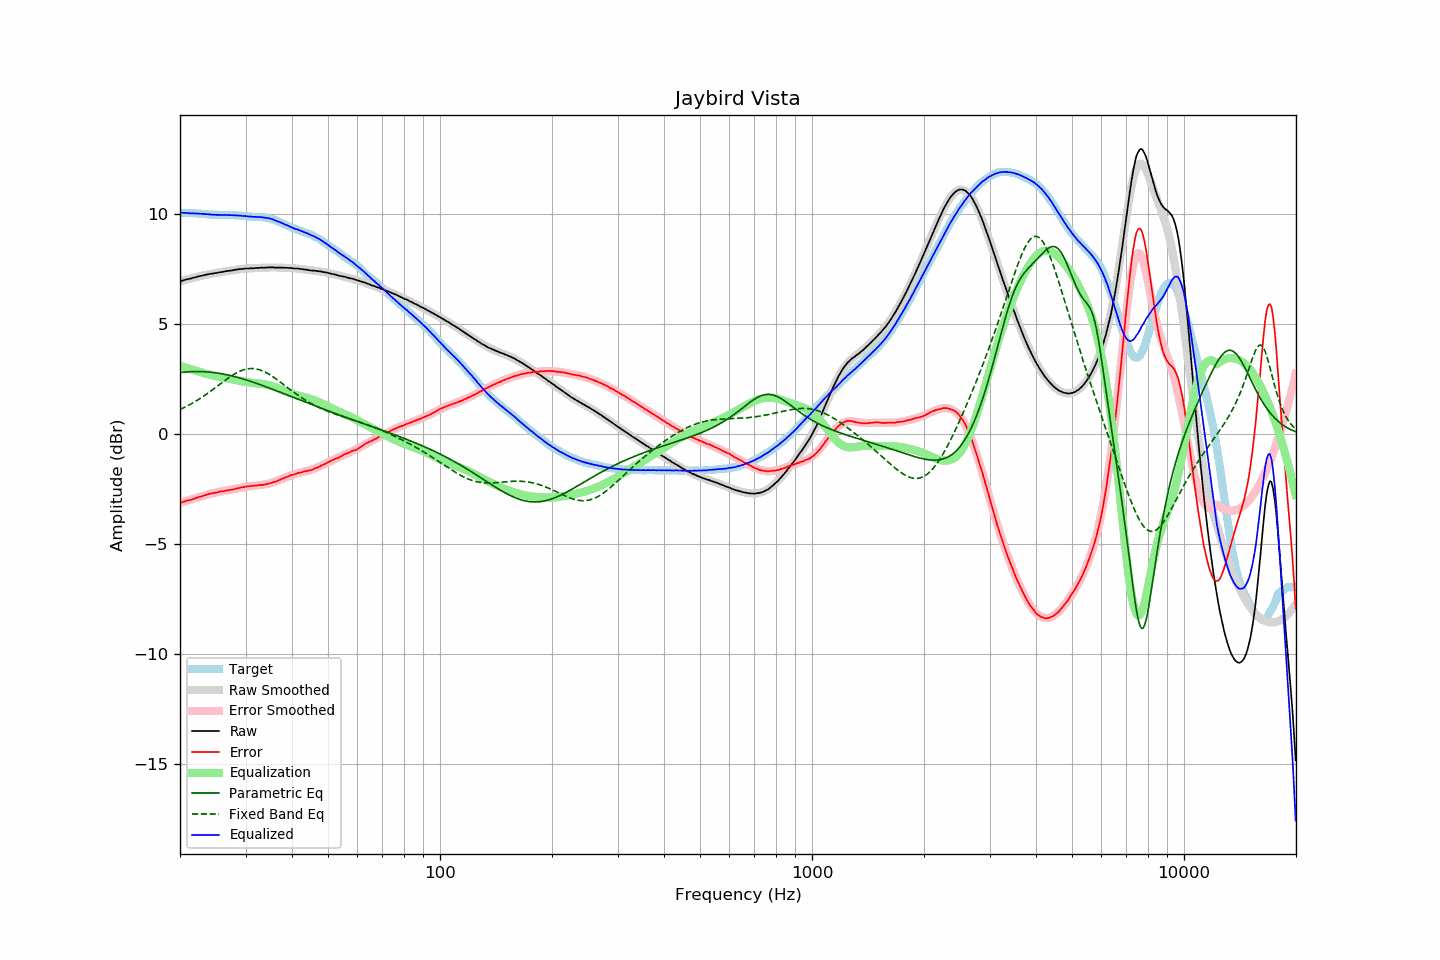

Source data for this figure (header and first rows):
frequency, raw, error, smoothed, error_smoothed, equalization, parametric_eq, fixed_band_eq, equalized_raw, equalized_smoothed, target
20.00, 6.95, -3.12, 6.95, -3.12, 3.12, 2.81, 1.13, 10.07, 10.07, 10.07
20.20, 6.98, -3.09, 6.98, -3.09, 3.09, 2.82, 1.16, 10.07, 10.07, 10.07
20.40, 7.00, -3.07, 7.00, -3.07, 3.07, 2.82, 1.20, 10.07, 10.07, 10.07
20.61, 7.02, -3.05, 7.02, -3.05, 3.05, 2.83, 1.23, 10.07, 10.06, 10.07
20.81, 7.04, -3.02, 7.04, -3.02, 3.02, 2.84, 1.27, 10.06, 10.06, 10.06
21.02, 7.06, -2.99, 7.06, -3.00, 3.00, 2.84, 1.31, 10.06, 10.06, 10.05
21.23, 7.07, -2.98, 7.08, -2.98, 2.98, 2.85, 1.35, 10.05, 10.06, 10.05
21.44, 7.09, -2.97, 7.10, -2.96, 2.96, 2.85, 1.39, 10.05, 10.05, 10.06
21.66, 7.11, -2.94, 7.11, -2.93, 2.93, 2.85, 1.43, 10.04, 10.05, 10.05
21.87, 7.13, -2.92, 7.13, -2.91, 2.91, 2.86, 1.47, 10.04, 10.04, 10.05
22.09, 7.15, -2.89, 7.15, -2.89, 2.89, 2.86, 1.52, 10.04, 10.04, 10.04
22.31, 7.17, -2.87, 7.17, -2.87, 2.87, 2.86, 1.56, 10.04, 10.04, 10.04
22.54, 7.19, -2.84, 7.19, -2.84, 2.84, 2.86, 1.61, 10.03, 10.03, 10.03
22.76, 7.20, -2.83, 7.20, -2.82, 2.82, 2.85, 1.66, 10.02, 10.03, 10.03
22.99, 7.22, -2.81, 7.22, -2.80, 2.80, 2.85, 1.70, 10.02, 10.02, 10.03
23.22, 7.24, -2.77, 7.23, -2.78, 2.78, 2.85, 1.75, 10.02, 10.02, 10.01
23.45, 7.25, -2.76, 7.25, -2.76, 2.76, 2.84, 1.80, 10.01, 10.01, 10.01
23.69, 7.27, -2.73, 7.27, -2.74, 2.74, 2.84, 1.85, 10.01, 10.00, 10.00
23.92, 7.28, -2.71, 7.28, -2.72, 2.72, 2.83, 1.91, 10.00, 10.00, 9.99
24.16, 7.30, -2.69, 7.29, -2.70, 2.70, 2.83, 1.96, 10.00, 9.99, 9.99
24.40, 7.30, -2.69, 7.31, -2.68, 2.68, 2.82, 2.01, 9.98, 9.99, 9.99
24.65, 7.32, -2.67, 7.32, -2.66, 2.66, 2.81, 2.07, 9.98, 9.98, 9.99
24.89, 7.33, -2.65, 7.33, -2.65, 2.65, 2.80, 2.12, 9.98, 9.98, 9.98
25.14, 7.34, -2.64, 7.34, -2.63, 2.63, 2.79, 2.18, 9.97, 9.98, 9.98
25.39, 7.36, -2.61, 7.36, -2.62, 2.62, 2.78, 2.23, 9.98, 9.98, 9.97
25.65, 7.37, -2.60, 7.37, -2.60, 2.60, 2.77, 2.29, 9.97, 9.97, 9.97
25.91, 7.38, -2.59, 7.38, -2.59, 2.59, 2.75, 2.34, 9.97, 9.97, 9.97
26.16, 7.39, -2.58, 7.39, -2.58, 2.58, 2.74, 2.40, 9.97, 9.97, 9.97
26.43, 7.41, -2.56, 7.41, -2.56, 2.56, 2.73, 2.45, 9.97, 9.97, 9.97
26.69, 7.42, -2.55, 7.42, -2.55, 2.55, 2.71, 2.51, 9.97, 9.97, 9.97
26.96, 7.43, -2.54, 7.43, -2.54, 2.54, 2.70, 2.56, 9.97, 9.97, 9.97
27.23, 7.44, -2.53, 7.44, -2.52, 2.52, 2.68, 2.61, 9.96, 9.97, 9.97
27.50, 7.45, -2.51, 7.45, -2.51, 2.51, 2.66, 2.66, 9.96, 9.96, 9.96
27.77, 7.46, -2.51, 7.47, -2.49, 2.49, 2.64, 2.70, 9.95, 9.96, 9.97
28.05, 7.48, -2.48, 7.48, -2.48, 2.48, 2.63, 2.75, 9.96, 9.96, 9.96
28.33, 7.49, -2.46, 7.49, -2.46, 2.46, 2.61, 2.79, 9.95, 9.95, 9.95
28.62, 7.50, -2.44, 7.50, -2.45, 2.45, 2.59, 2.83, 9.95, 9.95, 9.94
28.90, 7.51, -2.44, 7.51, -2.43, 2.43, 2.57, 2.86, 9.94, 9.94, 9.95
29.19, 7.52, -2.42, 7.51, -2.42, 2.42, 2.54, 2.89, 9.94, 9.93, 9.94
29.48, 7.52, -2.40, 7.52, -2.41, 2.41, 2.52, 2.92, 9.93, 9.93, 9.92
29.78, 7.53, -2.39, 7.53, -2.39, 2.39, 2.50, 2.94, 9.92, 9.92, 9.92
30.08, 7.54, -2.38, 7.53, -2.38, 2.38, 2.48, 2.96, 9.92, 9.91, 9.92
30.38, 7.54, -2.36, 7.54, -2.37, 2.37, 2.46, 2.98, 9.91, 9.91, 9.90
30.68, 7.54, -2.36, 7.54, -2.36, 2.36, 2.43, 2.99, 9.90, 9.90, 9.90
30.99, 7.55, -2.35, 7.55, -2.35, 2.35, 2.41, 2.99, 9.90, 9.90, 9.89
31.30, 7.55, -2.34, 7.55, -2.34, 2.34, 2.38, 2.99, 9.89, 9.90, 9.89
31.61, 7.55, -2.34, 7.56, -2.34, 2.34, 2.36, 2.99, 9.89, 9.89, 9.89
31.93, 7.56, -2.32, 7.56, -2.33, 2.33, 2.33, 2.98, 9.89, 9.89, 9.88
32.24, 7.56, -2.33, 7.56, -2.32, 2.32, 2.31, 2.96, 9.88, 9.88, 9.89
32.57, 7.57, -2.30, 7.57, -2.31, 2.31, 2.28, 2.95, 9.88, 9.88, 9.87
32.89, 7.57, -2.31, 7.57, -2.30, 2.30, 2.26, 2.92, 9.87, 9.87, 9.88
33.22, 7.58, -2.29, 7.57, -2.29, 2.29, 2.23, 2.90, 9.87, 9.87, 9.87
33.55, 7.57, -2.30, 7.58, -2.28, 2.28, 2.20, 2.86, 9.85, 9.86, 9.87
33.89, 7.58, -2.27, 7.58, -2.27, 2.27, 2.18, 2.83, 9.85, 9.85, 9.85
34.23, 7.58, -2.26, 7.58, -2.26, 2.26, 2.15, 2.79, 9.84, 9.84, 9.84
34.57, 7.59, -2.24, 7.58, -2.24, 2.24, 2.12, 2.75, 9.83, 9.82, 9.83
34.92, 7.59, -2.21, 7.58, -2.22, 2.22, 2.09, 2.70, 9.81, 9.80, 9.80
35.27, 7.59, -2.21, 7.59, -2.20, 2.20, 2.07, 2.66, 9.79, 9.78, 9.80
35.62, 7.59, -2.17, 7.59, -2.18, 2.18, 2.04, 2.61, 9.77, 9.76, 9.76
35.97, 7.58, -2.16, 7.59, -2.15, 2.15, 2.01, 2.56, 9.73, 9.74, 9.74
... 635 more rows
